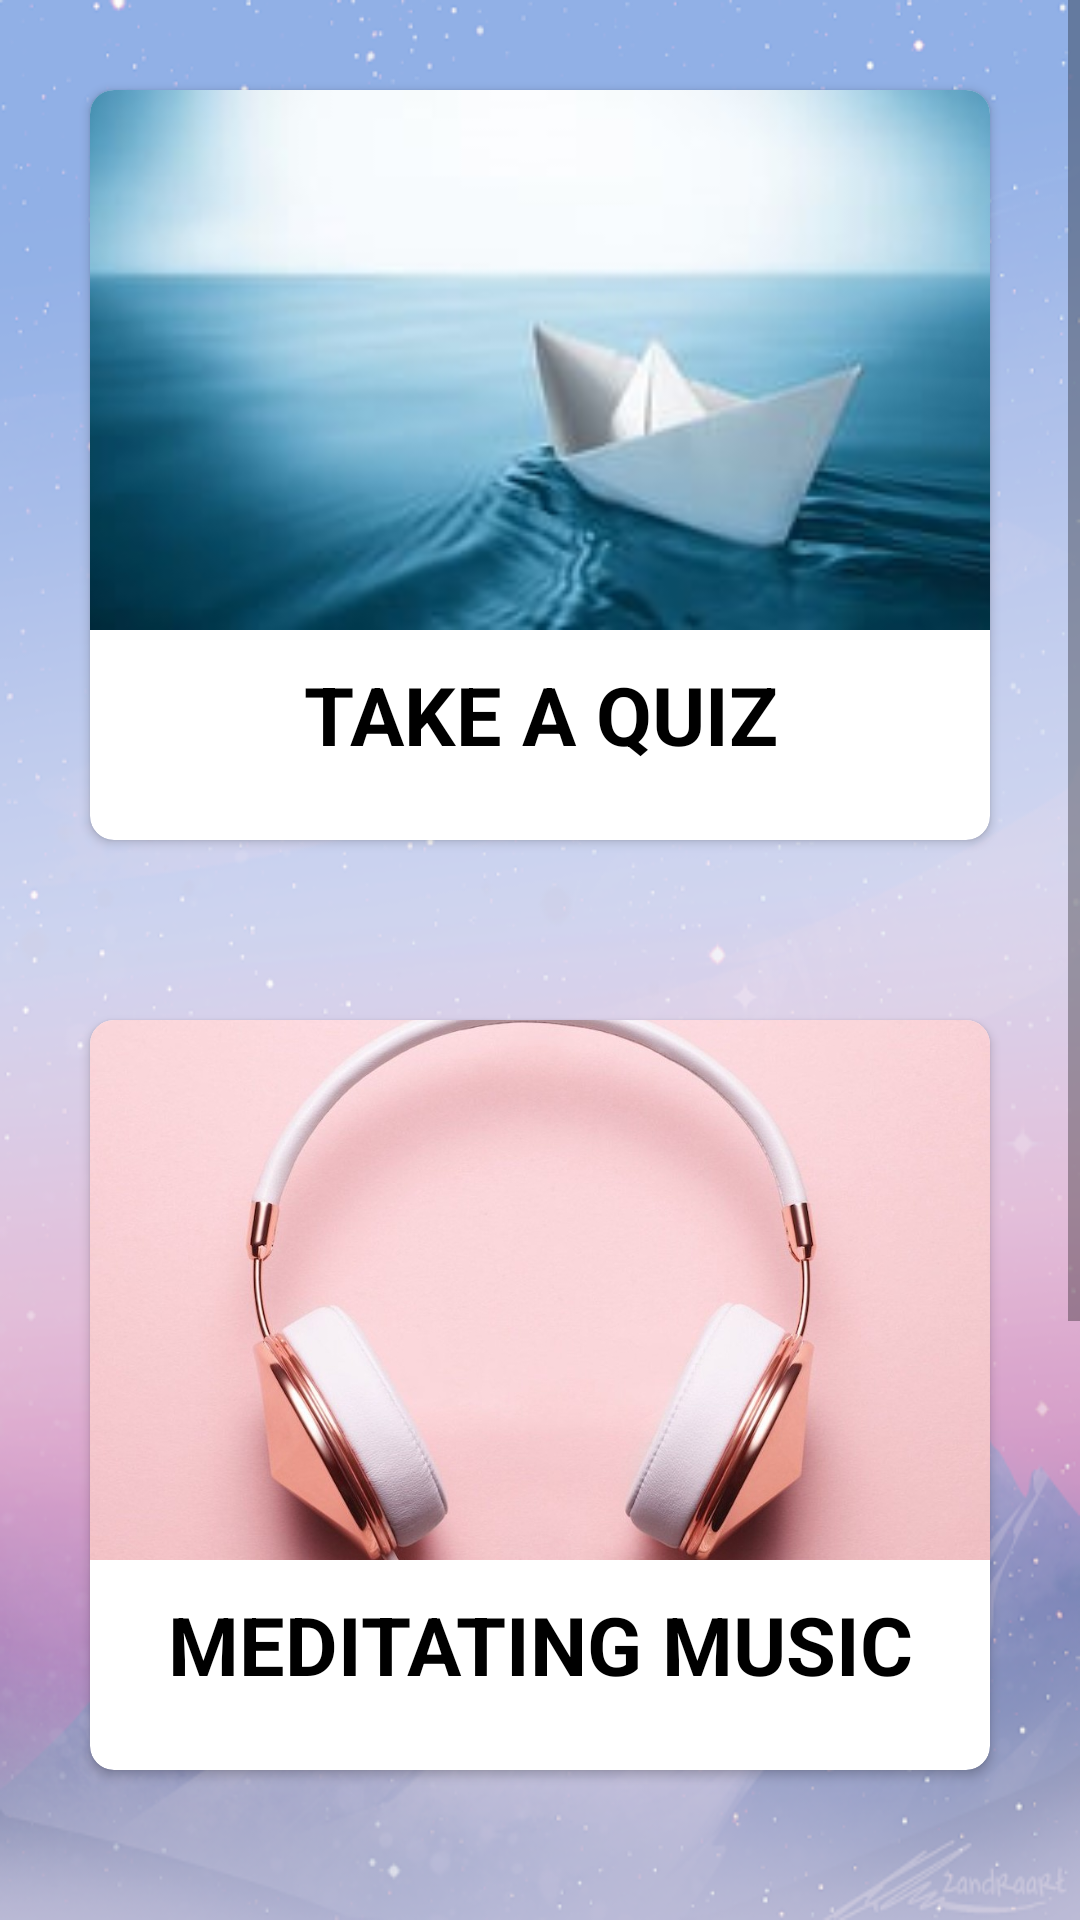

Write the Android layout XML for this screen, with the resource values it uses.
<!-- AndroidManifest.xml: application theme AppTheme -->
<!-- res/layout/fragment_anxiety_listen.xml -->
<?xml version="1.0" encoding="utf-8"?>
<ScrollView xmlns:android="http://schemas.android.com/apk/res/android"
    xmlns:tools="http://schemas.android.com/tools"
    android:layout_width="match_parent"
    android:layout_height="match_parent"
    xmlns:app="http://schemas.android.com/apk/res-auto"
    android:background="@drawable/mountain"
    tools:context=".anxiety_listen">

    <LinearLayout
        android:layout_width="match_parent"
        android:layout_height="wrap_content"
        android:orientation="vertical">

        <androidx.cardview.widget.CardView
            android:id="@+id/quizC"
            android:layout_width="match_parent"
            android:layout_height="0dp"
            android:layout_weight="5"
            android:elevation="32dp"
            app:cardCornerRadius="8dp"
            android:layout_margin="30dp">

            <RelativeLayout
                android:layout_width="match_parent"
                android:layout_height="wrap_content"
                android:orientation="vertical">

                <ImageView
                    android:id="@+id/quiz"
                    android:layout_width="match_parent"
                    android:layout_height="180dp"
                    android:src="@drawable/quiz"
                    android:contentDescription="@string/anxiety"
                    android:scaleType="centerCrop"/>

                <TextView
                    android:id="@+id/quixText"
                    android:layout_below="@id/quiz"
                    android:layout_width="match_parent"
                    android:layout_height="70dp"
                    android:paddingTop="10dp"
                    android:text="@string/quiz"
                    android:textColor="#000000"
                    android:textAlignment="center"
                    android:textSize="27sp"
                    android:textStyle="bold" />


            </RelativeLayout>

        </androidx.cardview.widget.CardView>

        <androidx.cardview.widget.CardView
            android:id="@+id/musicC"
            android:layout_width="match_parent"
            android:layout_height="0dp"
            android:layout_weight="5"
            app:cardCornerRadius="8dp"
            android:elevation="32dp"
            android:layout_margin="30dp">

            <RelativeLayout
                android:layout_width="match_parent"
                android:layout_height="wrap_content"
                android:orientation="vertical">

                <ImageView
                    android:id="@+id/music"
                    android:layout_width="match_parent"
                    android:layout_height="180dp"
                    android:src="@drawable/music"
                    android:contentDescription="@string/anxiety"
                    android:scaleType="centerCrop"/>

                <TextView
                    android:id="@+id/musicText"
                    android:layout_below="@id/music"
                    android:layout_width="match_parent"
                    android:layout_height="70dp"
                    android:paddingTop="10dp"
                    android:text="@string/music"
                    android:textColor="#000000"
                    android:textAlignment="center"
                    android:textSize="27sp"
                    android:textStyle="bold" />


            </RelativeLayout>

        </androidx.cardview.widget.CardView>

        <androidx.cardview.widget.CardView
            android:id="@+id/exerciseC"
            android:layout_width="match_parent"
            android:layout_height="0dp"
            android:layout_weight="5"
            app:cardCornerRadius="8dp"
            android:elevation="32dp"
            android:layout_margin="30dp">

            <RelativeLayout
                android:layout_width="match_parent"
                android:layout_height="wrap_content"
                android:orientation="vertical">

                <ImageView
                    android:id="@+id/exercise"
                    android:layout_width="match_parent"
                    android:layout_height="180dp"
                    android:src="@drawable/yoga"
                    android:contentDescription="@string/anxiety"
                    android:scaleType="centerCrop"/>

                <TextView
                    android:id="@+id/exerciseText"
                    android:layout_below="@id/exercise"
                    android:layout_width="match_parent"
                    android:layout_height="70dp"
                    android:paddingTop="10dp"
                    android:text="@string/meditation"
                    android:textColor="#000000"
                    android:textAlignment="center"
                    android:textSize="27sp"
                    android:textStyle="bold" />


            </RelativeLayout>

        </androidx.cardview.widget.CardView>
    </LinearLayout>


</ScrollView>
<!-- resources referenced by this layout -->
<resources>
  <!-- drawable mountain: png bitmap (drawable-v24, 207098 bytes) -->
  <!-- drawable music: jpg bitmap (drawable-v24, 116000 bytes) -->
  <!-- drawable quiz: jpg bitmap (drawable-v24, 7232 bytes) -->
  <!-- drawable yoga: jpg bitmap (drawable-v24, 32858 bytes) -->
  <string name="anxiety">ANXIETY\n</string>
  <string name="meditation">MEDITATION AND YOGA</string>
  <string name="music">MEDITATING MUSIC</string>
  <string name="quiz">TAKE A QUIZ</string>
  <style name="AppTheme" parent="Theme.AppCompat.Light.NoActionBar">
          
          <item name="colorPrimary">#009688</item>
          <item name="colorPrimaryDark">#07675E</item>
          <item name="colorAccent">#000000</item>
      </style>
</resources>
